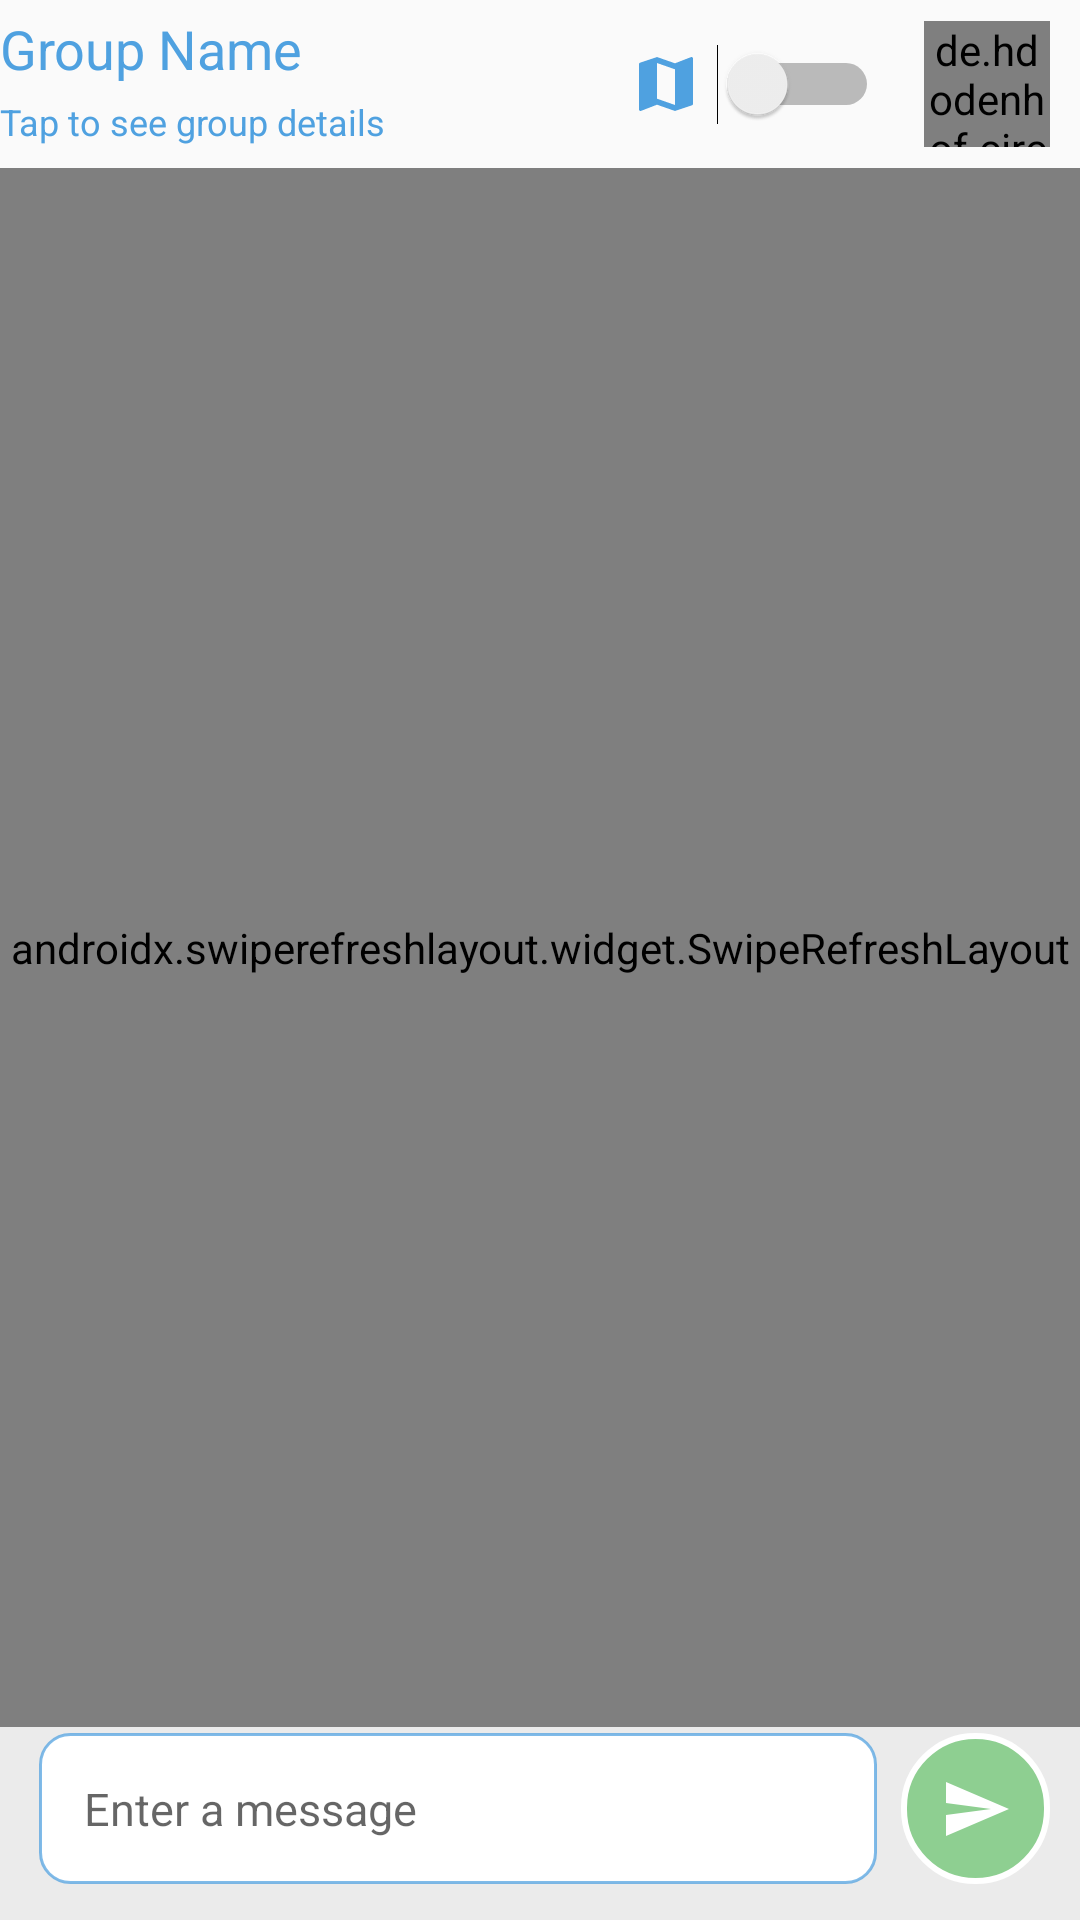

Write the Android layout XML for this screen, with the resource values it uses.
<!-- AndroidManifest.xml: application theme AppTheme -->
<!-- res/layout/activity_group_chat.xml -->
<?xml version="1.0" encoding="utf-8"?>
<RelativeLayout
    android:id="@+id/chat_root_layout"
    xmlns:tools="http://schemas.android.com/tools"
    android:layout_height="match_parent"
    android:layout_width="match_parent"
    android:background="@drawable/bg_chat_default_wallpaper"
    android:fitsSystemWindows="true"
    xmlns:android="http://schemas.android.com/apk/res/android"
    xmlns:app="http://schemas.android.com/apk/res-auto">

    
    <include
        android:id="@+id/group_chat_tool_bar"
        layout="@layout/partial_group_chat_bar"/>

    
    <androidx.swiperefreshlayout.widget.SwipeRefreshLayout
        android:id="@+id/chat_swipe_layout"
        android:layout_width="match_parent"
        android:layout_height="match_parent"
        android:layout_alignParentStart="true"
        android:layout_above="@+id/message_tools_layout"
        android:layout_below="@id/group_chat_tool_bar">

        <androidx.recyclerview.widget.RecyclerView
            android:id="@+id/chat_messages_recycler_view"
            android:layout_width="match_parent"
            android:layout_height="match_parent"
            app:layoutManager="androidx.recyclerview.widget.LinearLayoutManager"
            app:stackFromEnd="true" />

    </androidx.swiperefreshlayout.widget.SwipeRefreshLayout>

    
    <LinearLayout
        android:id="@+id/message_tools_layout"
        android:layout_width="match_parent"
        android:layout_height="wrap_content"
        android:background="@color/transparent"
        android:orientation="horizontal"
        android:layout_marginBottom="12dp"
        android:layout_marginStart="5dp"
        android:layout_marginTop="2dp"
        android:layout_marginEnd="5dp"
        android:weightSum="100"
        android:layout_alignParentBottom="true">

        <EditText
             android:id="@+id/group_chat_message_edit_text"
            android:layout_width="0dp"
            android:layout_height="wrap_content"
            android:scrollHorizontally="false"
            android:padding="15dp"
            android:layout_weight="85"
            android:background="@drawable/bg_message_tools"
            android:layout_marginStart="8dp"
            android:layout_marginEnd="8dp"
            android:hint="@string/enter_a_message"
            android:textSize="15sp"
            android:maxLines="4"
            android:imeOptions="actionSend"
            android:scrollbars="vertical"
            android:scrollbarAlwaysDrawVerticalTrack="true"
            android:gravity="start|center"
            android:inputType="textMultiLine"
            android:layout_gravity="center"
            tools:ignore="Autofill" />


        <ImageButton
            android:id="@+id/group_chat_send_button"
            android:layout_width="0dp"
            android:layout_height="match_parent"
            android:layout_weight="15"
            android:layout_marginEnd="5dp"
            app:srcCompat="@drawable/ic_send_24dp"
            android:layout_gravity="center"
            android:background="@drawable/btn_green_circle_white_stroke"
            android:onClick="sendMessageBtnClick"
            app:layout_constraintEnd_toEndOf="@id/create_group_photo_image_view"
            app:layout_constraintBottom_toBottomOf="@id/create_group_photo_image_view"
            tools:ignore="ContentDescription" />

    </LinearLayout>

    <FrameLayout
        android:id="@+id/map_container"
        android:layout_width="match_parent"
        android:layout_height="match_parent"
        android:layout_above="@+id/message_tools_layout"
        android:layout_below="@+id/group_chat_tool_bar" />

</RelativeLayout>
<!-- res/layout/partial_group_chat_bar.xml (included above) -->
<?xml version="1.0" encoding="utf-8"?>
<com.google.android.material.appbar.AppBarLayout
    xmlns:app="http://schemas.android.com/apk/res-auto"
    xmlns:tools="http://schemas.android.com/tools"
    android:id="@+id/appBarLayout"
    android:layout_width="match_parent"
    android:layout_height="wrap_content"
    android:background="?android:attr/windowBackground"
    xmlns:android="http://schemas.android.com/apk/res/android"
    tools:context="activities.GroupChatActivity">

    <androidx.appcompat.widget.Toolbar
        android:id="@+id/chat_tool_bar"
        android:layout_width="match_parent"
        android:layout_height="?attr/actionBarSize"
        android:background="?android:attr/windowBackground"
        app:contentInsetStart="0dp"
        app:contentInsetStartWithNavigation="0dp"
        android:theme="@style/MyToolbarStyle">

        <androidx.constraintlayout.widget.ConstraintLayout
            xmlns:android="http://schemas.android.com/apk/res/android"
            android:layout_width="match_parent"
            android:layout_height="match_parent">

            <TextView
                android:id="@+id/chat_tool_bar_group_name"
                android:layout_width="wrap_content"
                android:layout_height="wrap_content"
                android:layout_gravity="center"
                android:layout_marginTop="4dp"
                android:maxLines="1"
                android:onClick="openGroupInfoBtnClick"
                android:maxWidth="150dp"
                android:ellipsize="end"
                android:text="@string/group_name"
                android:textColor="@color/colorPrimary"
                android:textSize="18sp"
                app:layout_constraintStart_toStartOf="parent"
                app:layout_constraintTop_toTopOf="parent" />

            <TextView
                android:id="@+id/chat_tool_bar_group_members"
                android:layout_width="wrap_content"
                android:layout_height="wrap_content"
                android:layout_gravity="center"
                android:layout_marginTop="4dp"
                android:ellipsize="end"
                android:maxWidth="140dp"
                android:maxLines="1"
                android:onClick="openGroupInfoBtnClick"
                android:text="@string/tap_to_see_group_details"
                android:textColor="@color/colorPrimary"
                android:textSize="12sp"
                app:layout_constraintStart_toStartOf="parent"
                app:layout_constraintTop_toBottomOf="@+id/chat_tool_bar_group_name" />

            <de.hdodenhof.circleimageview.CircleImageView
                android:id="@+id/chat_tool_bar_group_photo"
                android:layout_width="42dp"
                android:layout_height="42dp"
                android:layout_alignParentTop="true"
                android:layout_alignParentEnd="true"
                android:layout_gravity="end"
                android:layout_margin="10dp"
                android:layout_marginTop="8dp"
                android:layout_marginEnd="8dp"
                android:layout_marginBottom="8dp"
                android:onClick="openGroupInfoBtnClick"
                android:src="@drawable/img_blank_group_chat"
                android:transitionName="@string/group_info_transition"
                app:layout_constraintBottom_toBottomOf="parent"
                app:layout_constraintEnd_toEndOf="parent"
                app:layout_constraintTop_toTopOf="parent"
                tools:ignore="UnusedAttribute" />

            <Switch
                android:id="@+id/chat_tool_bar_go_to_map_switch"
                android:layout_width="wrap_content"
                android:layout_height="wrap_content"
                android:layout_marginTop="8dp"
                android:layout_marginBottom="8dp"
                android:drawableStart="@drawable/ic_map_24dp"
                android:drawablePadding="5dp"
                app:layout_constraintBottom_toBottomOf="parent"
                app:layout_constraintEnd_toStartOf="@id/chat_tool_bar_group_photo"
                app:layout_constraintTop_toTopOf="parent"
                android:layout_marginEnd="15dp"
                android:background="@color/transparent" />

        </androidx.constraintlayout.widget.ConstraintLayout>

    </androidx.appcompat.widget.Toolbar>

</com.google.android.material.appbar.AppBarLayout>
<!-- resources referenced by this layout -->
<resources>
  <color name="colorPrimary">#4FA1E0</color>
  <color name="transparent">#00FFFFFF</color>
  <!-- drawable bg_chat_default_wallpaper (drawable) -->
  <?xml version="1.0" encoding="utf-8"?>
  <shape xmlns:android="http://schemas.android.com/apk/res/android"
      android:shape="rectangle" >
  
      
      <solid
          android:color="#EBEBEB" >
      </solid>
  
  </shape>
  <!-- drawable bg_message_tools (drawable) -->
  <?xml version="1.0" encoding="utf-8"?>
  <shape xmlns:android="http://schemas.android.com/apk/res/android"
      android:shape="rectangle" >
  
      
      <solid
          android:color="@color/white" >
      </solid>
  
      <stroke android:width="1dp" android:color="#B74FA1E0" />
  
      
      <corners
          android:radius="10dp">
      </corners>
  
  </shape>
  <!-- drawable btn_green_circle_white_stroke (drawable) -->
  <?xml version="1.0" encoding="utf-8"?>
  <shape xmlns:android="http://schemas.android.com/apk/res/android"
      android:shape="rectangle" >
  
      
      <solid
          android:color="@color/green" >
      </solid>
  
      <stroke android:color="@color/white" android:width="2dp" />
  
      
      <corners
          android:radius="4000dp">
      </corners>
  
  </shape>
  <!-- drawable ic_map_24dp (drawable) -->
  <vector android:height="24dp" android:tint="@color/colorPrimary"
      android:viewportHeight="24.0" android:viewportWidth="24.0"
      android:width="24dp" xmlns:android="http://schemas.android.com/apk/res/android">
      <path android:fillColor="@color/green" android:pathData="M20.5,3l-0.16,0.03L15,5.1 9,3 3.36,4.9c-0.21,0.07 -0.36,0.25 -0.36,0.48V20.5c0,0.28 0.22,0.5 0.5,0.5l0.16,-0.03L9,18.9l6,2.1 5.64,-1.9c0.21,-0.07 0.36,-0.25 0.36,-0.48V3.5c0,-0.28 -0.22,-0.5 -0.5,-0.5zM15,19l-6,-2.11V5l6,2.11V19z"/>
  </vector>
  <!-- drawable ic_send_24dp (drawable) -->
  <vector android:height="24dp" android:tint="@color/white"
      android:viewportHeight="24.0" android:viewportWidth="24.0"
      android:width="24dp" xmlns:android="http://schemas.android.com/apk/res/android">
      <path android:fillColor="@color/colorPrimary" android:pathData="M2.01,21L23,12 2.01,3 2,10l15,2 -15,2z"/>
  </vector>
  <!-- drawable img_blank_group_chat: png bitmap (drawable, 23504 bytes) -->
  <string name="enter_a_message">Enter a message</string>
  <string name="group_info_transition">group_info_transition</string>
  <string name="group_name">Group Name</string>
  <string name="tap_to_see_group_details">Tap to see group details</string>
  <style name="MyToolbarStyle" parent="ThemeOverlay.AppCompat.Light">
          <item name="android:colorBackground">@color/white</item>
          <item name="android:textColor">@color/black</item>
          <item name="android:textColorSecondary">@color/colorPrimary</item>
      </style>
  <style name="AppTheme" parent="Theme.AppCompat.Light.NoActionBar">
          
          <item name="colorPrimary">@color/colorPrimary</item>
          <item name="colorPrimaryDark">@color/colorPrimaryDark</item>
          <item name="colorAccent">@color/colorAccent</item>
      </style>
  <color name="white">#FFFFFF</color>
  <color name="green">#8ECF91</color>
  <color name="black">#000000</color>
  <color name="colorPrimaryDark">#32373C</color>
  <color name="colorAccent">#EF5350</color>
</resources>
